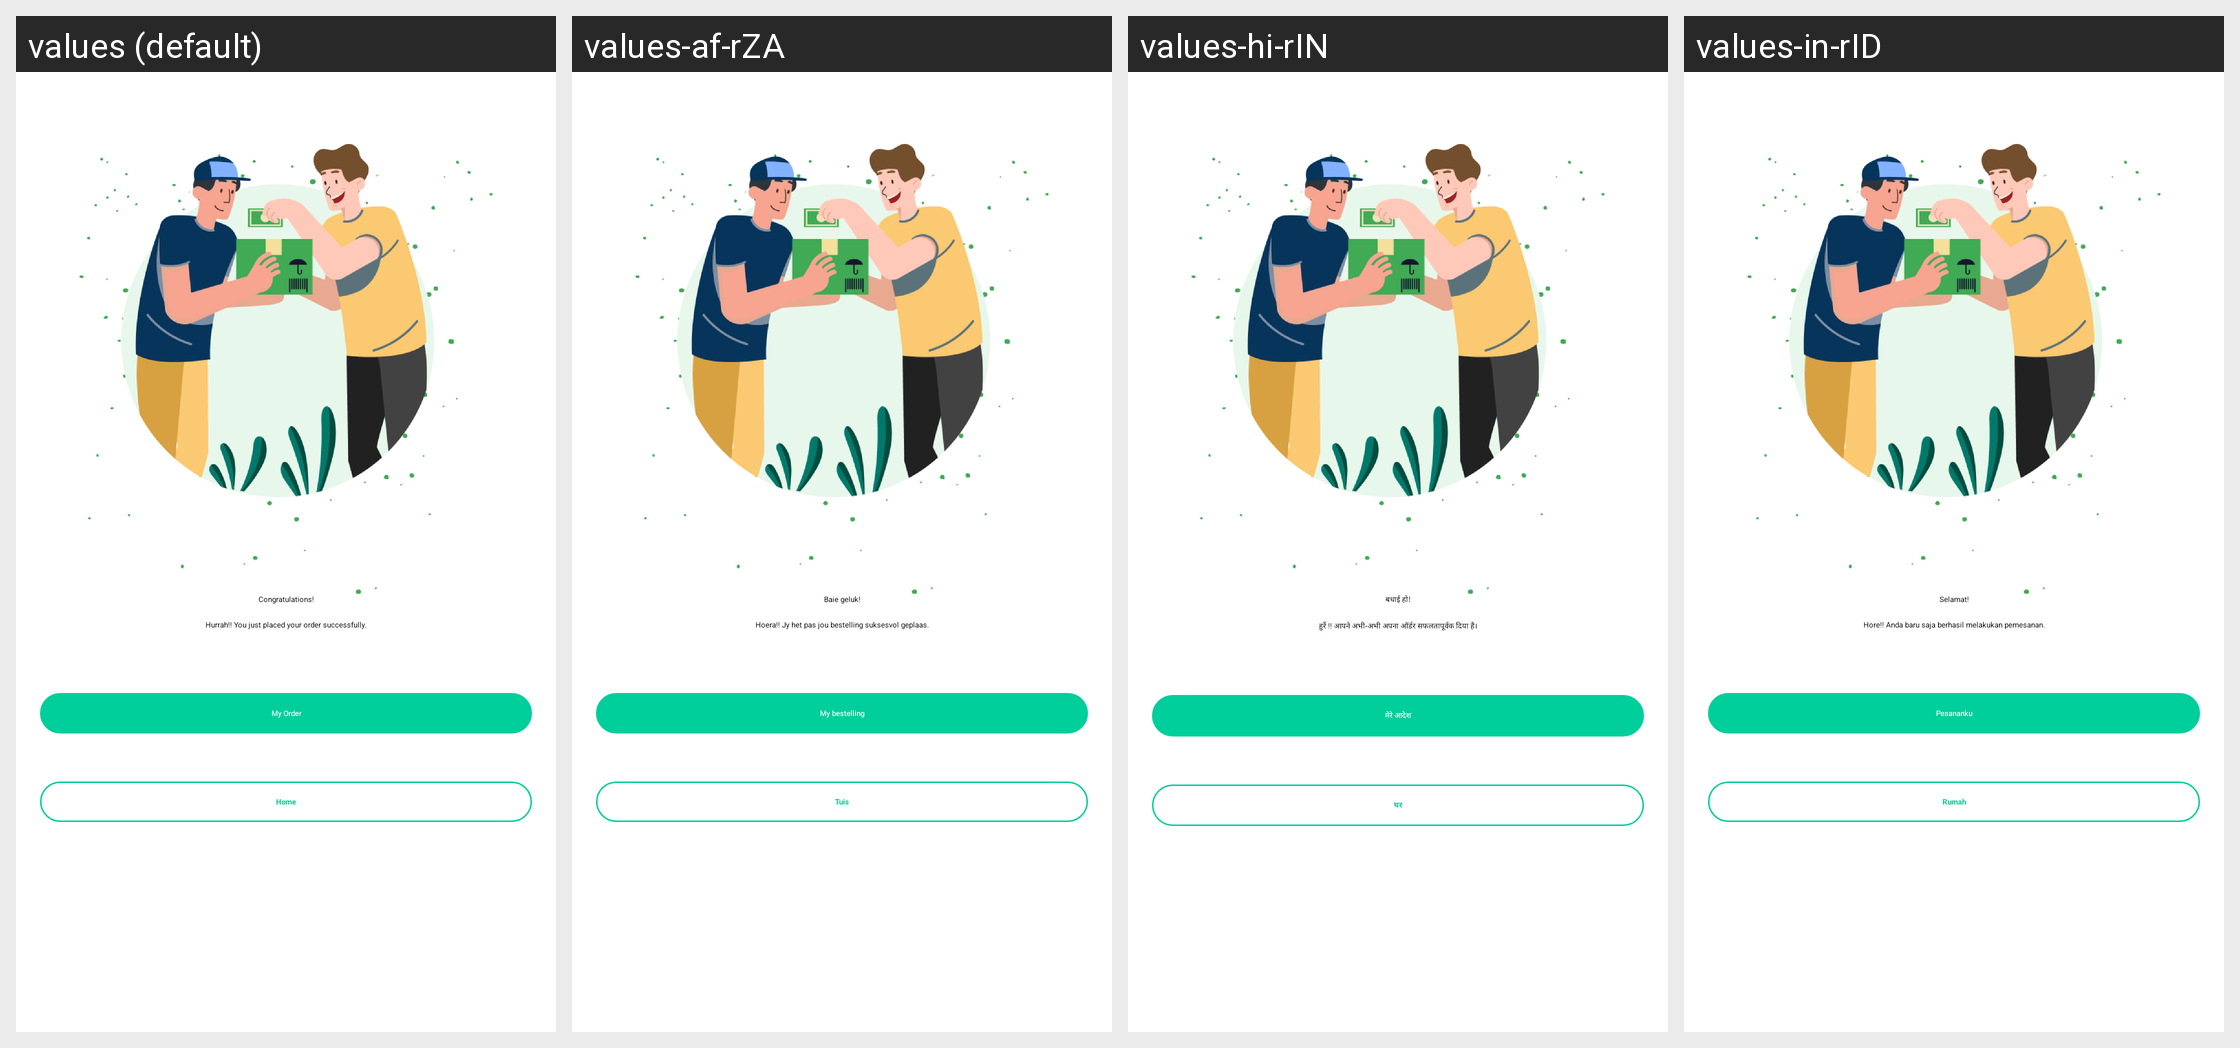

For this localized Android screen grid, give each drawn string resource with its value in every locale shown.
Android screen res/layout/congratulation_layout.xml rendered under 4 locales, left to right: values (default), values-af-rZA, values-hi-rIN, values-in-rID. Device: Nexus 5 (rendered at 1080×1920; each locale shown at half size, 540×960, under a caption strip naming it); theme Theme.Csfoodapp.NoActionBar.
Other locales in the repository, not shown: values-af, values-am, values-ar, values-ar-rAE, values-az, values-be, values-bg, values-bn, values-bn-rBD, values-bs, values-ca, values-cs, values-cs-rCZ, values-da, values-de, values-el, values-el-rGR, values-en-rGB, values-en-rUS, values-es, values-es-rES, values-es-rUS, values-et, values-et-rEE, values-eu, values-fa, values-fi, values-fr, values-fr-rCA, values-fr-rFR, values-gl, values-gu, values-hi, values-hr, values-hu, values-hy, values-in, values-is, values-it, values-iw, values-ja, values-ka, values-kk, values-km, values-kn, values-ko, values-ky, values-lo, values-lt, values-lt-rLT, values-lv, values-lv-rLV, values-mk, values-ml, values-mn, values-mr, values-ms, values-my, values-nb, values-ne, values-nl, values-pa, values-pl, values-pl-rPL, values-pt, values-pt-rBR, values-pt-rPT, values-ro, values-ro-rRO, values-ru, values-ru-rRU, values-si, values-sk, values-sk-rSK, values-sl, values-sl-rSI, values-sq, values-sr, values-sv, values-sw, values-ta, values-te, values-th, values-tl, values-tr, values-uk, values-ur, values-uz, values-vi, values-zh, values-zh-rCN, values-zh-rHK, values-zh-rTW, values-zu.
Strings drawn on this screen, with the default value and each locale's value (text and hints the layout hard-codes, and strings that could not be matched under every locale, appear in the picture but are not listed):

congratulations
  values: Congratulations!
  values-af-rZA: Baie geluk!
  values-hi-rIN: बधाई हो!
  values-in-rID: Selamat!

hurrah_you_just_
  values: Hurrah!! You just placed your order successfully.
  values-af-rZA: Hoera!! Jy het pas jou bestelling suksesvol geplaas.
  values-hi-rIN: हुर्रे !! आपने अभी-अभी अपना ऑर्डर सफलतापूर्वक दिया है।
  values-in-rID: Hore!! Anda baru saja berhasil melakukan pemesanan.

my_order
  values: My Order
  values-af-rZA: My bestelling
  values-hi-rIN: मेरे आदेश
  values-in-rID: Pesananku

home
  values: Home
  values-af-rZA: Tuis
  values-hi-rIN: घर
  values-in-rID: Rumah
